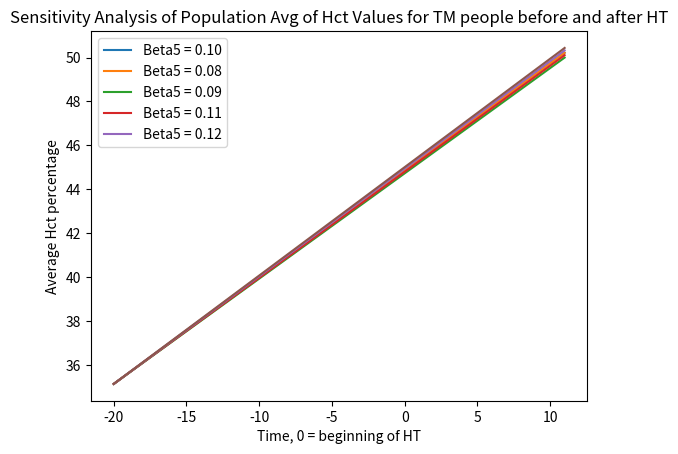

The script that saved this image:
import matplotlib.pyplot as plt
import numpy as np
# model 2 variables
beta_1 = -0.063
beta_2 = 0.05
beta_3 = -0.11
beta_4 = 0.44
beta_5 = 0.10

time_recen = np.linspace(-20, 11, 1500)  # recentered time value, with beginning of HRT at 0
post_time = np.linspace(0, 11, 1500)  # time after beginning of HRT
# hematocrit equation from longitudinal paper - individual factors are negated as looking at average
# the fudge factor is 45 (or intercept value) to account for beginning HCT values
# use m2 bc it adjusted for most recent Hct result before HT initiation
"""hct_TM_m1 = 45 + -0.07 + (0.06 * time_recen) + (-0.13 * post_time) + (0.42 * time_recen) + (0.13 * post_time)"""
hct_TM_m2 = 45 + beta_1 + (beta_2 * time_recen) + (beta_3 * post_time) + (beta_4 * time_recen) + (beta_5 * post_time)
# plot graph of TM Hct pop averages
"""plt.plot(time_recen, hct_TM_m1, label = "model 1")"""
plt.plot(time_recen, hct_TM_m2, label="model 2")
plt.xlabel("Time in years, 0 = beginning of HT")
plt.ylabel("Average Hct percentage")
plt.title("Population Avg of Hct Values for TM people before and after HT")
plt.show()
""" hct eqs for sensitivity analysis are marked w sa (1-4)
 beta 5 is the variable that is manipulated for sensitivity analysis, this is bc beta 5
 refers to the time after hormone therapy, depending on length of hormone therapy Hct levels change"""
hct_TM_sa1 = 45 + beta_1 + (beta_2 * time_recen) + (beta_3 * post_time) + (beta_4 * time_recen) + (0.08 * post_time)
hct_TM_sa2 = 45 + beta_1 + (beta_2 * time_recen) + (beta_3 * post_time) + (beta_4 * time_recen) + (0.09 * post_time)
hct_TM_sa3 = 45 + beta_1 + (beta_2 * time_recen) + (beta_3 * post_time) + (beta_4 * time_recen) + (0.11 * post_time)
hct_TM_sa4 = 45 + beta_1 + (beta_2 * time_recen) + (beta_3 * post_time) + (beta_4 * time_recen) + (0.12 * post_time)
# plot sensitivity analysis
plt.plot(time_recen, hct_TM_m2, label="Beta5 = 0.10, experimental value")
plt.plot(time_recen, hct_TM_sa1, label="Beta5 = 0.08")
plt.plot(time_recen, hct_TM_sa2, label="Beta5 = 0.09")
plt.plot(time_recen, hct_TM_sa3, label="Beta5 = 0.11")
plt.plot(time_recen, hct_TM_sa4, label="Beta5 = 0.12")
plt.legend(['Beta5 = 0.10', 'Beta5 = 0.08', 'Beta5 = 0.09', 'Beta5 = 0.11', 'Beta5 = 0.12'])
plt.xlabel("Time, 0 = beginning of HT")
plt.ylabel("Average Hct percentage")
plt.title("Sensitivity Analysis of Population Avg of Hct Values for TM people before and after HT")
plt.show()
